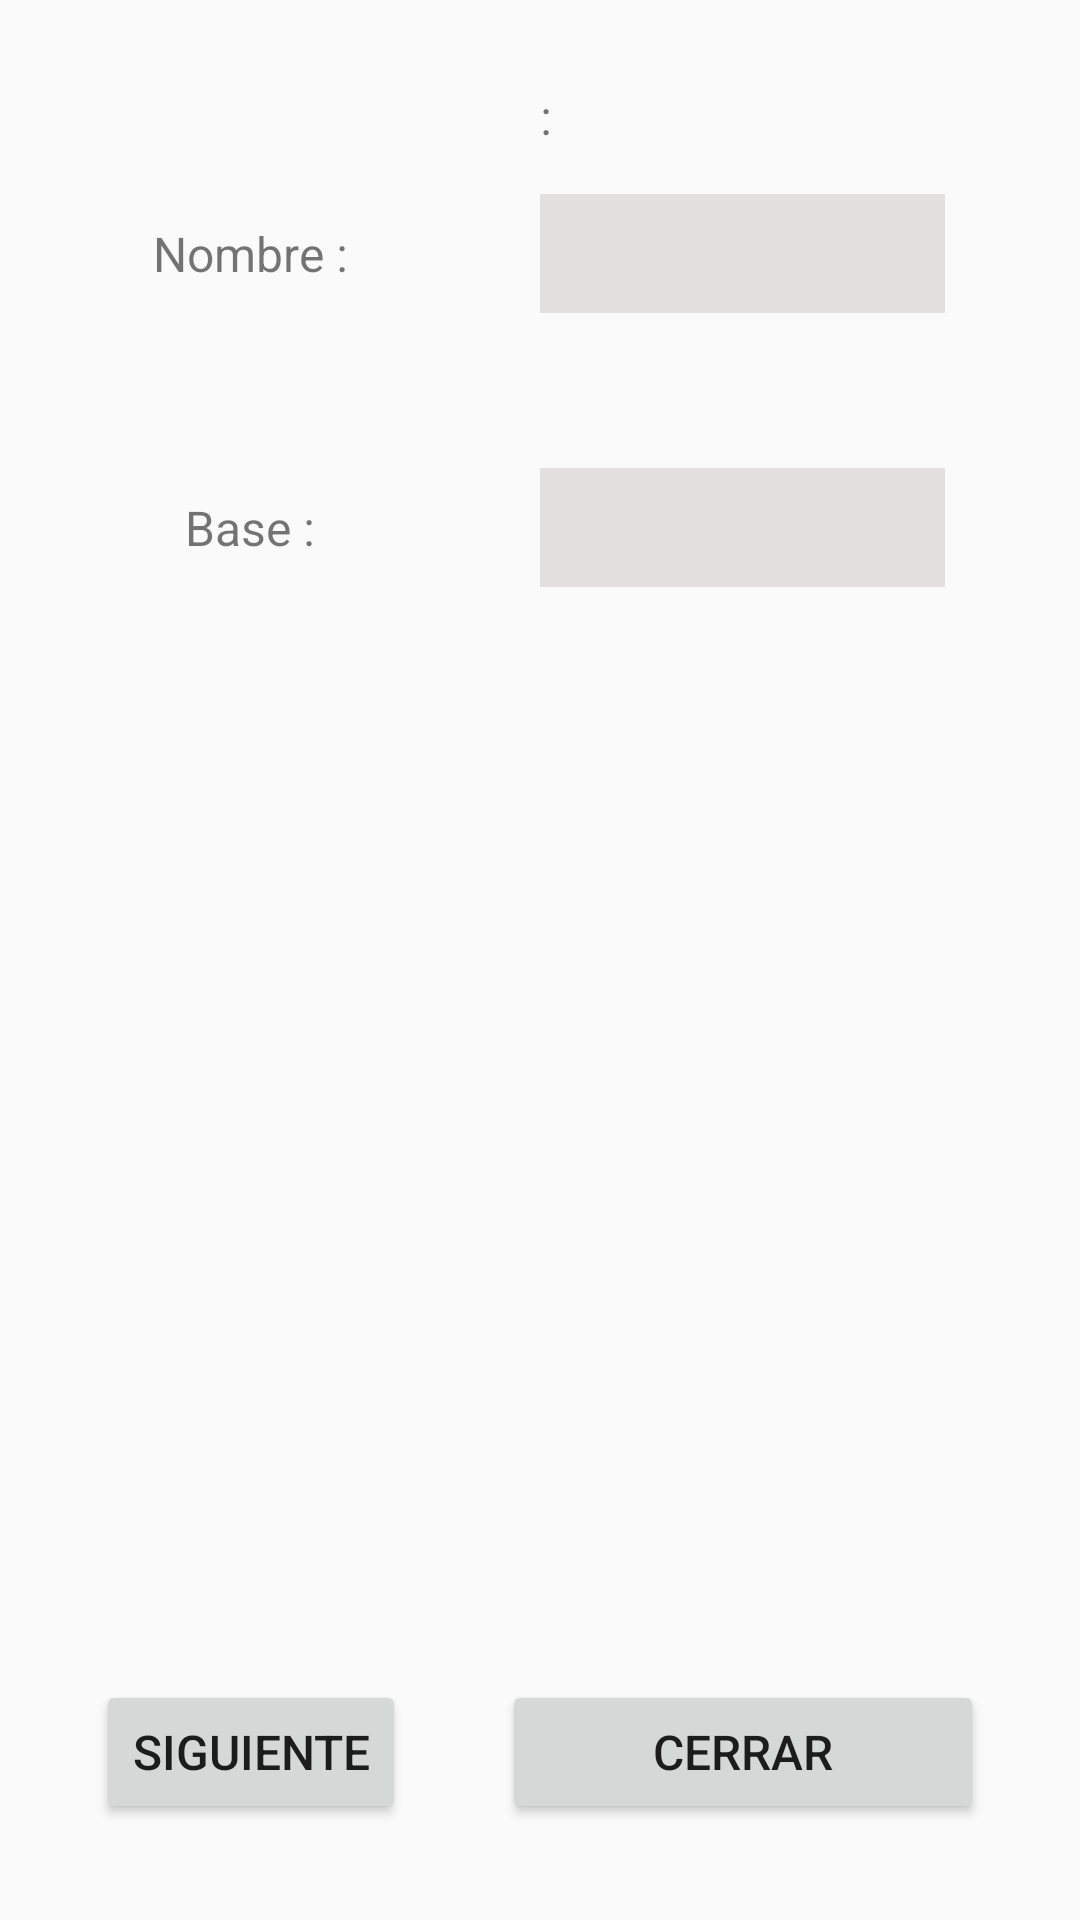

This screen was rendered from an Android layout file. Write that file and the resources it references.
<!-- AndroidManifest.xml: application theme Theme.Curay_Jinde -->
<!-- res/layout/activity_segundo.xml -->
<?xml version="1.0" encoding="utf-8"?>
<GridLayout xmlns:android="http://schemas.android.com/apk/res/android"
    xmlns:app="http://schemas.android.com/apk/res-auto"
    xmlns:tools="http://schemas.android.com/tools"
    android:layout_width="match_parent"
    android:layout_height="wrap_content"
    android:layout_row="10"
    android:columnCount="2"
    android:padding="16dp"
    tools:context=".SegundoActivity">

    <TextView
        android:id="@+id/percentTextView"
        android:layout_columnSpan="2"

        android:layout_row="1"
        android:layout_column="0"
        android:layout_gravity="center_horizontal"
        android:text=" :"
        android:textSize="16sp"
        android:padding="12dp"/>
    <ScrollView
        android:layout_width="match_parent"
        android:layout_height="wrap_content"
        android:layout_row="2"
        android:layout_column="0"
        android:layout_columnSpan="2"

        android:layout_gravity="center_horizontal"
        android:scrollbars="none"
        android:fillViewport="true"/>
    <TextView
        android:id="@+id/txtViewNombre"
        android:layout_row="3"
        android:layout_column="0"
        android:layout_gravity="center_horizontal"
        android:text="Nombre :"
        android:textSize="16sp"
        android:padding="12dp"/>


    <TextView
        android:id="@+id/txtViewApellido"
        android:layout_row="4"
        android:layout_column="0"
        android:layout_gravity="center_horizontal"
        android:text=""
        android:textSize="16sp"
        android:padding="12dp"/>
    <TextView
        android:id="@+id/txtViewBase"
        android:layout_row="5"
        android:layout_column="0"
        android:layout_gravity="center_horizontal"
        android:text="Base :"
        android:textSize="16sp"
        android:padding="12dp"/>

    <EditText
        android:id="@+id/ingresar_nombre"
        android:layout_width="135dp"
        android:layout_row="3"
        android:layout_column="1"
        android:layout_gravity="center_horizontal"
        android:background="#E3E0E0"
        android:padding="9dp"
        android:text=""
        android:textSize="16sp"/>

    <EditText
        android:id="@+id/ingresar_base"
        android:layout_width="135dp"
        android:layout_row="5"
        android:layout_column="1"
        android:layout_gravity="center_horizontal"
        android:background="#E3E0E0"
        android:padding="9dp"
        android:text=""
        android:textSize="16sp"/>

    <Button
        android:id="@+id/button_siguiente2"
        android:layout_width="wrap_content"
        android:layout_height="wrap_content"
        android:layout_row="10"
        android:layout_column="0"
        android:layout_gravity="fill_horizontal"
        android:layout_margin="16dp"
        android:elevation="@dimen/elevation"
        android:gravity="center"
        android:onClick="onClickSiguente"
        android:padding="12dp"
        android:paddingBottom="@dimen/textView_Padding"
        android:text="Siguiente"
        android:textSize="16sp" />

    <Button
        android:id="@+id/button_cerrar"
        android:layout_width="wrap_content"
        android:layout_height="wrap_content"
        android:layout_row="10"
        android:layout_column="1"
        android:layout_gravity="fill_horizontal"
        android:layout_margin="16dp"
        android:elevation="@dimen/elevation"
        android:gravity="center"

        android:onClick="onClickCerrar"
        android:padding="12dp"
        android:paddingBottom="@dimen/textView_Padding"
        android:text="Cerrar"
        android:textSize="16sp" />



</GridLayout>
<!-- resources referenced by this layout -->
<resources>
  <dimen name="elevation">4dp</dimen>
  <dimen name="textView_Padding">12dp</dimen>
  <style name="Theme.Curay_Jinde" parent="Theme.AppCompat.Light.DarkActionBar">
          
          <item name="colorPrimary">@color/purple_500</item>
          <item name="colorPrimaryDark">@color/purple_700</item>
          <item name="colorAccent">@color/teal_200</item>
          
      </style>
  <!-- not gathered from this repository: default colours our renderer supplied (Android Studio template values) -->
  <color name="purple_500">#FF6200EE</color>
  <color name="purple_700">#FF3700B3</color>
  <color name="teal_200">#FF03DAC5</color>
</resources>
